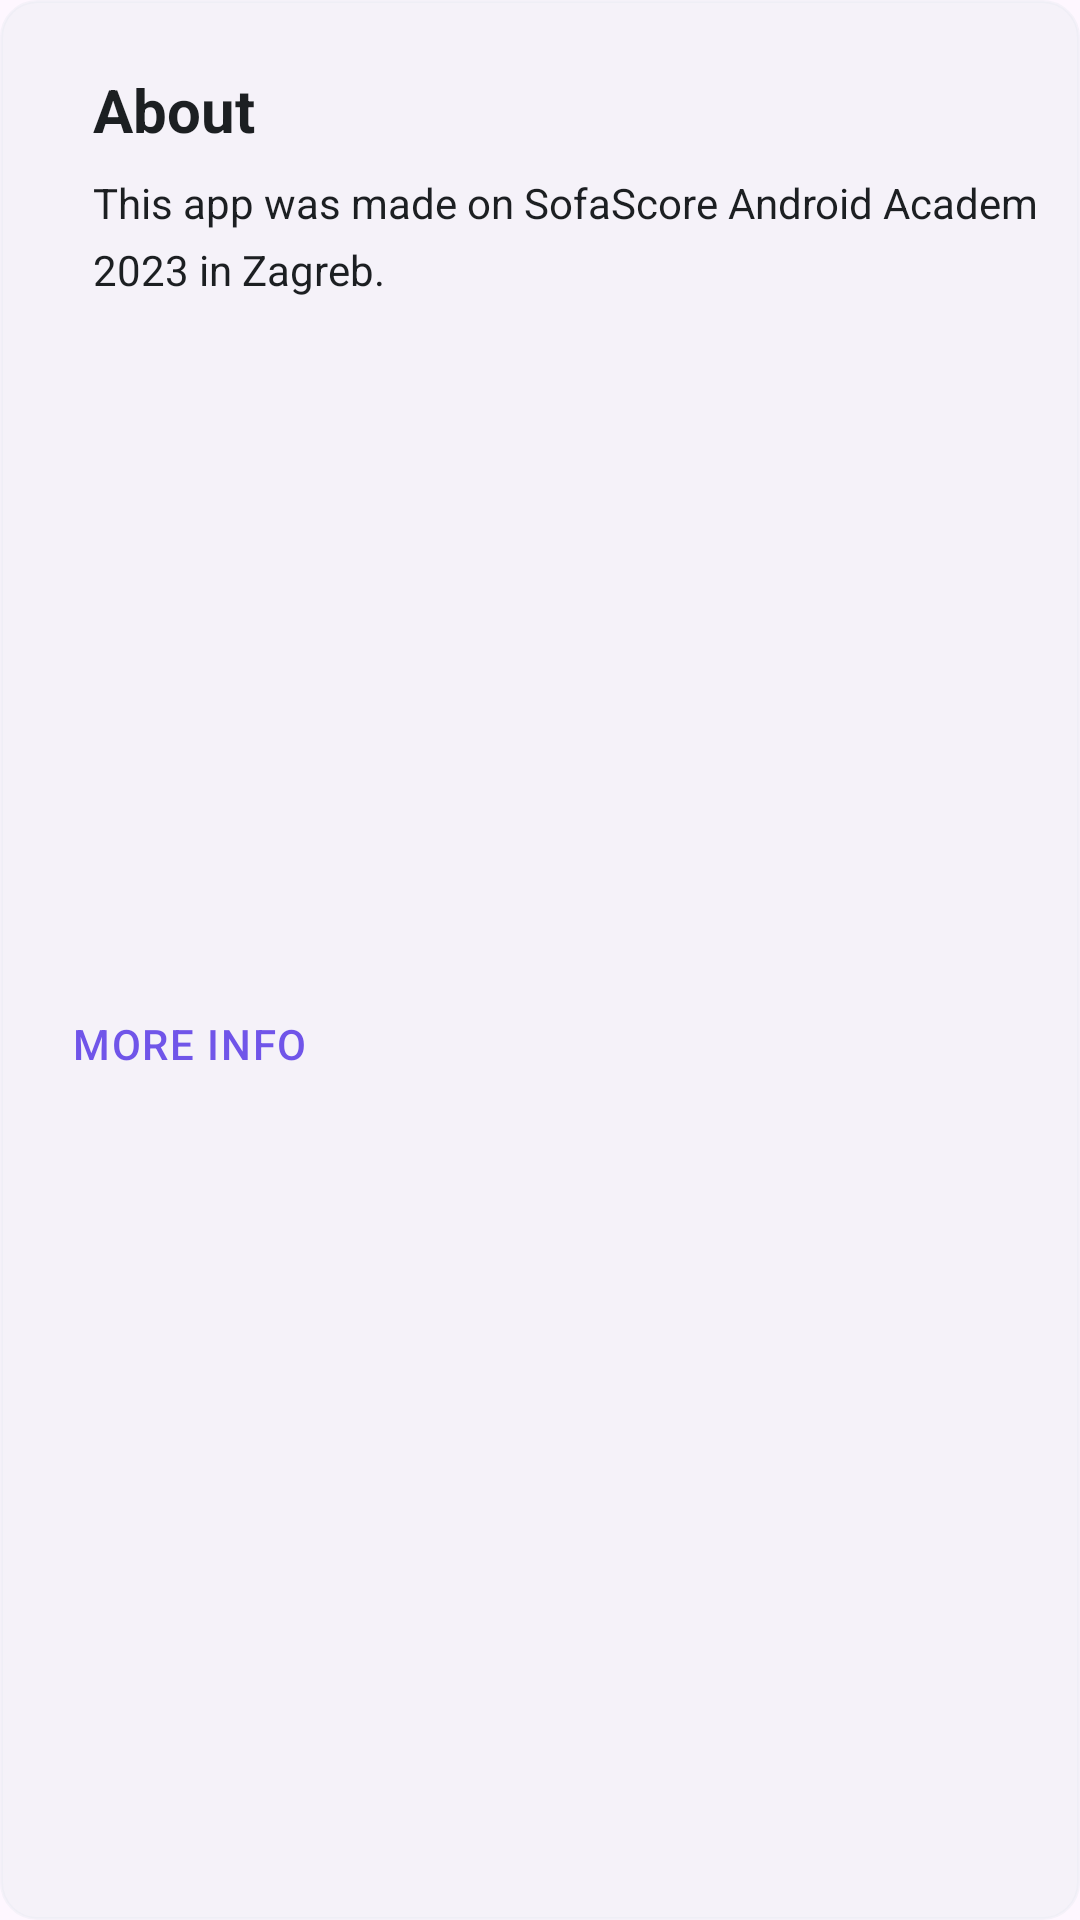

Here is an Android app screen rendered from its layout file. Give the layout XML and the strings, colors and styles it references.
<!-- AndroidManifest.xml: application theme Theme.WeatherAppSofaScore -->
<!-- res/layout/about_layout.xml -->
<?xml version="1.0" encoding="utf-8"?>
<androidx.constraintlayout.widget.ConstraintLayout xmlns:android="http://schemas.android.com/apk/res/android"
    xmlns:app="http://schemas.android.com/apk/res-auto"
    android:layout_width="match_parent"
    android:layout_height="wrap_content"
    android:background="@drawable/rounded_shape"
    android:padding="15dp">

    <TextView
        android:id="@+id/aboutTitle"
        style="@style/HeadlineMediumNLv1Left"
        android:text="@string/aboutTitle"
        android:textSize="20sp"
        android:layout_width="match_parent"
        android:layout_height="wrap_content"
        android:layout_marginStart="16dp"
        android:layout_marginTop="8dp"
        app:layout_constraintStart_toStartOf="parent"
        app:layout_constraintTop_toTopOf="parent" />

    <TextView
        android:id="@+id/aboutApp"
        style="@style/BodyMediumNLv1Left"
        android:text="@string/large_text"
        android:textSize="14sp"
        android:layout_width="wrap_content"
        android:layout_height="wrap_content"
        android:layout_marginStart="16dp"
        android:layout_marginTop="8dp"
        app:layout_constraintStart_toStartOf="parent"
        app:layout_constraintTop_toBottomOf="@+id/aboutTitle" />

    <Button
        android:id="@+id/moreInfoButton"
        style="@style/ButtonLabelSecondaryCenter"
        android:text="@string/moreInfo"
        android:layout_width="wrap_content"
        android:layout_height="wrap_content"
        android:layout_marginStart="4dp"
        android:layout_marginTop="8dp"
        android:layout_marginBottom="8dp"
        android:background="@android:color/transparent"
        android:textColor="?attr/colorSecondary"
        app:layout_constraintTop_toBottomOf="@+id/aboutApp"
        app:layout_constraintStart_toStartOf="parent"
        app:layout_constraintBottom_toBottomOf="parent" />

</androidx.constraintlayout.widget.ConstraintLayout>
<!-- resources referenced by this layout -->
<resources>
  <!-- drawable rounded_shape (drawable) -->
  <?xml version="1.0" encoding="utf-8"?>
  <shape xmlns:android="http://schemas.android.com/apk/res/android">
      <corners android:radius="12dp" />
      <padding
          android:left="8dp"
          android:bottom="8dp"
          android:right="8dp"
          android:top="8dp" />
      <stroke
          android:width="1dp"
          android:color="?attr/surface_surface_2" />
      <solid android:color="?attr/surface_surface_2" />
  </shape>
  <string name="aboutTitle">About</string>
  <string name="large_text">This app was made on SofaScore Android Academy 2023 in Zagreb.</string>
  <string name="moreInfo">More Info</string>
  <style name="BodyMediumNLv1Left">
          <item name="android:fontFamily">sans-serif</item>
          <item name="android:textStyle">normal</item>
          <item name="android:textSize">14sp</item>
          <item name="android:lineSpacingExtra">6sp</item>
          <item name="android:textColor">?attr/neutrals_n_lv_1</item>
      </style>
  <style name="ButtonLabelSecondaryCenter">
          <item name="android:gravity">center_horizontal</item>
          <item name="android:fontFamily">sans-serif-medium</item>
          <item name="android:textStyle">normal</item>
          <item name="android:textSize">14sp</item>
          <item name="android:letterSpacing">0.04</item>
          <item name="android:lineSpacingExtra">6sp</item>
          <item name="android:textColor">?attr/color_secondary</item>
      </style>
  <style name="HeadlineMediumNLv1Left">
          <item name="android:fontFamily">sans-serif</item>
          <item name="android:textStyle">bold</item>
          <item name="android:textSize">20sp</item>
          <item name="android:lineSpacingExtra">4sp</item>
          <item name="android:textColor">?attr/neutrals_n_lv_1</item>
      </style>
  <style name="Theme.WeatherAppSofaScore" parent="Base.Theme.WeatherAppSofaScore" />
  <style name="Base.Theme.WeatherAppSofaScore" parent="Theme.Material3.DayNight">
          <item name="colorPrimary">@color/color_primary</item>
          <item name="colorSecondary">@color/color_secondary</item>
          <item name="on_color">@color/on_color</item>
          <item name="neutrals_n_lv_1">@color/neutrals_n_lv_1</item>
          <item name="neutrals_n_lv_2">@color/neutrals_n_lv_2</item>
          <item name="neutrals_n_lv_3">@color/neutrals_n_lv_3</item>
          <item name="surface_surface_0">@color/surface_surface_0</item>
          <item name="surface_surface_1">@color/surface_surface_1</item>
          <item name="surface_surface_2">@color/surface_surface_2</item>
          <item name="status_success">@color/status_success</item>
          <item name="status_error">@color/status_error</item>
          <item name="elevation_elevation_1">@color/elevation_elevation_1</item>
          <item name="elevation_elevation_2">@color/elevation_elevation_2</item>
          <item name="overlay">@color/overlay</item>
          <item name="surface_none">@color/surface_none</item>
      </style>
  <color name="color_primary">#3089ff</color>
  <color name="color_secondary">#7055e9</color>
  <color name="on_color">#fdffffff</color>
  <color name="neutrals_n_lv_1">#1c1f22</color>
  <color name="neutrals_n_lv_2">#801c1f22</color>
  <color name="neutrals_n_lv_3">#401c1f22</color>
  <color name="surface_surface_0">#edf1f6</color>
  <color name="surface_surface_1">#ffffff</color>
  <color name="surface_surface_2">#66e5e9ef</color>
  <color name="status_success">#557d23</color>
  <color name="status_error">#c7361f</color>
  <color name="elevation_elevation_1">#19000000</color>
  <color name="elevation_elevation_2">#33000000</color>
  <color name="overlay">#331c1f22</color>
  <color name="surface_none">#001e1d25</color>
</resources>
